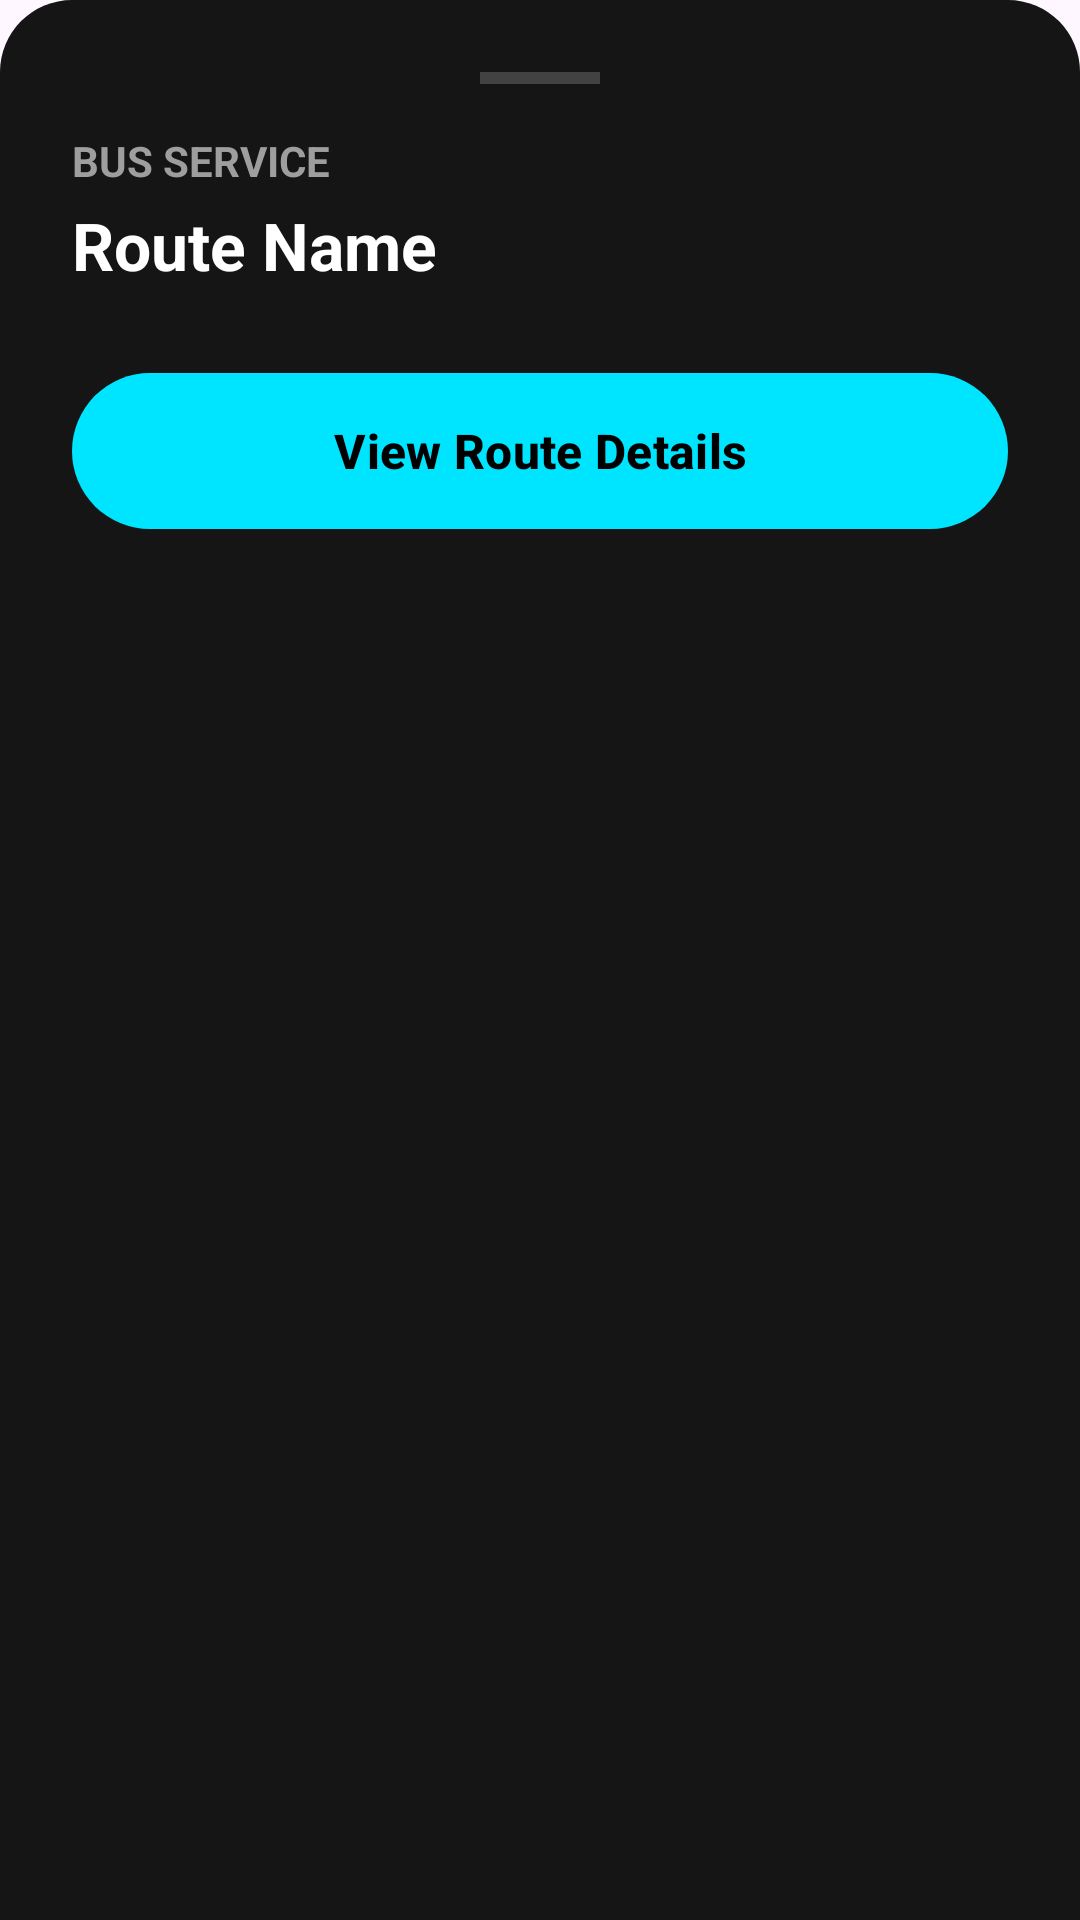

The Android layout XML behind this screen, and the referenced resources:
<!-- AndroidManifest.xml: application theme Theme.UrbankLink -->
<!-- res/layout/bottom_sheet_route_details.xml -->
<?xml version="1.0" encoding="utf-8"?>
<LinearLayout xmlns:android="http://schemas.android.com/apk/res/android"
    xmlns:app="http://schemas.android.com/apk/res-auto"
    android:layout_width="match_parent"
    android:layout_height="wrap_content"
    android:orientation="vertical"
    android:padding="24dp"
    android:background="@drawable/bg_bottom_sheet_rounded"
    android:backgroundTint="#151515">

    
    <View
        android:layout_width="40dp"
        android:layout_height="4dp"
        android:layout_gravity="center_horizontal"
        android:background="#424242"
        android:layout_marginBottom="16dp"/>

    
    <TextView
        android:id="@+id/sheetTransportType"
        android:layout_width="wrap_content"
        android:layout_height="wrap_content"
        android:text="Bus Service"
        android:textColor="#9E9E9E"
        android:textSize="14sp"
        android:textStyle="bold"
        android:textAllCaps="true"/>

    
    <TextView
        android:id="@+id/sheetRouteName"
        android:layout_width="match_parent"
        android:layout_height="wrap_content"
        android:text="Route Name"
        android:textColor="#FFFFFF"
        android:textSize="22sp"
        android:textStyle="bold"
        android:layout_marginTop="4dp"
        android:layout_marginBottom="24dp"/>

    
    <com.google.android.material.button.MaterialButton
        android:id="@+id/sheetActionBtn"
        android:layout_width="match_parent"
        android:layout_height="60dp"
        android:text="View Route Details"
        android:textColor="#000000"
        android:textStyle="bold"
        android:textAllCaps="false"
        app:backgroundTint="#00E5FF"
        app:cornerRadius="30dp"
        android:textSize="16sp"/>

</LinearLayout>
<!-- resources referenced by this layout -->
<resources>
  <!-- drawable bg_bottom_sheet_rounded (drawable) -->
  <?xml version="1.0" encoding="utf-8"?>
  <shape xmlns:android="http://schemas.android.com/apk/res/android">
      <solid android:color="#121212" /> 
      <corners
          android:topLeftRadius="24dp"
          android:topRightRadius="24dp" />
  </shape>
  <style name="Theme.UrbankLink" parent="Base.Theme.UrbankLink" />
  <style name="Base.Theme.UrbankLink" parent="Theme.Material3.DayNight.NoActionBar">
          
          
      </style>
</resources>
